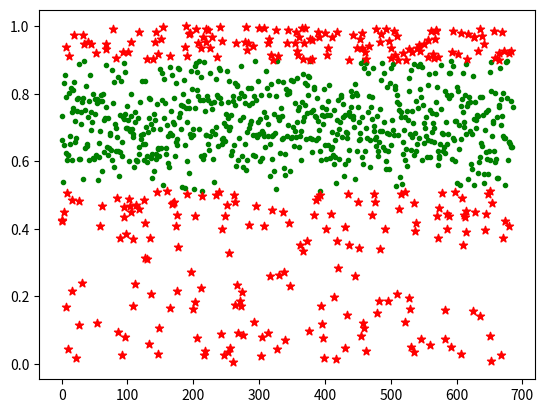

The script that saved this image:
import numpy as np
import random
import matplotlib.pyplot as plt

def dataset_developer(n, probability=[0.05, 0.05, 0.15, 0.5, 0.15]):
	X = []
	while len(X)<n:
		t = random.random()
		if t<probability[0]:
			X.append(random.random()*0.2)
		elif t>=probability[0] and t<probability[1]+probability[0]:
			X.append(random.random()*0.2+0.2)
		elif t>= probability[1]+probability[0] and t<probability[0]+probability[1]+probability[2]:
			X.append(random.random()*0.2+0.2*2)
		elif t>=probability[0]+probability[1]+probability[2] and t<probability[0]+probability[1]+probability[2]+probability[3]:
			X.append(random.random()*0.2+0.2*3)
		else:
			X.append(random.random()*0.2+0.2*4)
	return X

def numeric_outlier(X, k):
	Q1 = X[int((len(X)+1)/4)]
	Q3 = X[int(((len(X)+1)*3)/4)]
	IQR = Q3 - Q1
	outliers_index = [i for i in range(len(X)) if X[i]<Q1-k*IQR or X[i]>Q3+k*IQR]
	return outliers_index

def imager(X, Y, outlier_X, outlier_Y, l):
	X = random.sample(X, len(X))
	outlier_X = random.sample(outlier_X, l)
	plt.scatter(X, Y, color='green', marker='.')
	plt.scatter(outlier_X, outlier_Y, color='red', marker='*')
	plt.savefig('numeric_outlier.png')
	plt.clf()

def accuracy(outliers_index, X):
	accuracy = 0
	for j in range(len(X)):
		if j in outliers_index:
			if X[j]<0.5 or X[j]>0.9:
				accuracy += 1
		else:
			if X[j]>=0.5 and X[j]<=0.9:
				accuracy += 1
	return accuracy/len(X)

def main(X, k):
	outliers_index = numeric_outlier(X, k)
	outliers = [X[i] for i in outliers_index]
	X_c = [X[i] for i in range(len(X)) if i not in outliers_index]
	imager(range(len(X_c)), X_c, range(len(X_c)), outliers, len(outliers_index))
	#print(X)
	return accuracy(outliers_index, X)

if __name__ == "__main__": 
	k = 0.45
	random.seed(0)
	X = dataset_developer(1000)
	X.sort()
	acc = main(X, k)
	print(acc)
